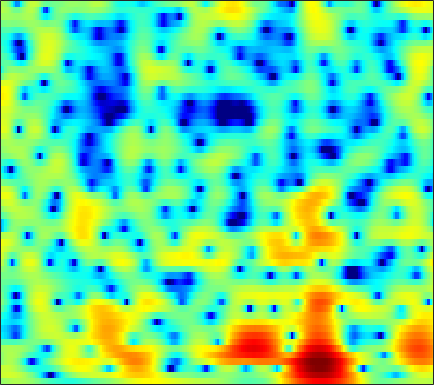

The file beside this chart, header and first rows:
0.59018, 0.86122, 1.1816, 1.4374, 1.5883, 1.7477, 1.8337, 1.8587, 1.8366, 1.7724, 1.6555, 1.527, 1.2965, 1.0075, 0.75283, 0.38049, -0.016571, -0.32571, -0.77204, -1.2179, -1.6454, -1.9581, -2.337, -2.674
2.878, 3.074, 3.259, 3.357, 3.372, 3.32, 3.192, 3.043, 2.773, 2.424, 1.987, 1.599, 0.9965, 0.288, -0.3293, -1.288, -2.429, -3.435, -5.051, -7.128, -9.976, -13.02, -20.25, -27.4
2.926, 2.976, 2.983, 2.892, 2.754, 2.464, 2.039, 1.637, 0.9954, 0.2336, -0.6225, -1.3, -2.207, -3.034, -3.548, -4.051, -4.321, -4.386, -4.362, -4.248, -4.084, -3.901, -3.541, -3.022
0.319, 0.9567, 1.546, 1.849, 1.897, 1.722, 1.258, 0.7169, -0.289, -1.67, -3.522, -5.318, -8.486, -12.93, -16.51, -15.08, -10.8, -8.445, -6.1, -4.338, -2.958, -2.081, -1.033, -0.07955
0.3844, 0.9515, 1.51, 1.858, 1.984, 1.979, 1.786, 1.528, 1.033, 0.3913, -0.359, -0.961, -1.769, -2.531, -3.038, -3.602, -4.045, -4.335, -4.646, -4.827, -4.794, -4.55, -3.867, -2.812
1.25, 1.403, 1.568, 1.672, 1.713, 1.714, 1.66, 1.58, 1.421, 1.193, 0.9131, 0.6574, 0.2349, -0.2848, -0.7511, -1.517, -2.523, -3.492, -5.191, -7.607, -11.08, -13.78, -12.55, -8.086
-2.03, -2.031, -2.094, -2.217, -2.319, -2.42, -2.428, -2.359, -2.151, -1.83, -1.45, -1.161, -0.8068, -0.5312, -0.3856, -0.2705, -0.2552, -0.2965, -0.3915, -0.4858, -0.5006, -0.4124, -0.1547, 0.2971
-6.009, -6.222, -6.859, -7.951, -9.115, -11.14, -13.26, -13.74, -11.84, -8.968, -6.436, -4.871, -3.159, -1.786, -0.9396, -0.02216, 0.7045, 1.149, 1.638, 2.026, 2.337, 2.532, 2.741, 2.906
-6.822, -6.984, -7.495, -8.357, -9.202, -10.51, -11.57, -11.69, -10.62, -8.654, -6.544, -5.09, -3.37, -1.903, -0.947, 0.1452, 1.054, 1.626, 2.253, 2.739, 3.097, 3.284, 3.425, 3.444
-5.442, -5.633, -6.002, -6.42, -6.712, -7, -7.061, -6.926, -6.463, -5.69, -4.695, -3.864, -2.701, -1.563, -0.7616, 0.2041, 1.044, 1.585, 2.175, 2.618, 2.915, 3.047, 3.116, 3.061
-3.575, -4.136, -5.048, -6.148, -7.071, -8.322, -9.335, -9.642, -9.121, -7.711, -5.928, -4.574, -2.879, -1.385, -0.3989, 0.715, 1.61, 2.134, 2.642, 2.952, 3.078, 3.058, 2.914, 2.652
-1.002, -1.832, -3.222, -5.037, -6.749, -9.807, -14.24, -18.18, -15.91, -10.39, -6.505, -4.258, -1.867, 0.02175, 1.16, 2.374, 3.253, 3.702, 4.02, 4.031, 3.728, 3.299, 2.467, 1.378
0.3853, -0.4264, -1.735, -3.247, -4.45, -5.93, -6.968, -7.253, -6.739, -5.391, -3.602, -2.167, -0.3157, 1.302, 2.331, 3.42, 4.168, 4.506, 4.649, 4.408, 3.746, 2.928, 1.321, -1.081
-0.2918, -1.097, -2.524, -4.466, -6.405, -10.09, -16.84, -27.61, -14.98, -8.756, -5.019, -2.948, -0.7696, 0.9035, 1.901, 2.924, 3.613, 3.93, 4.086, 3.942, 3.503, 2.989, 2.071, 0.9293
-1.121, -1.5, -2.21, -3.119, -3.898, -4.93, -5.658, -5.794, -5.256, -4.102, -2.702, -1.651, -0.3935, 0.6679, 1.328, 2.021, 2.507, 2.737, 2.869, 2.815, 2.594, 2.334, 1.883, 1.361
-1.136, -1.154, -1.262, -1.425, -1.545, -1.661, -1.663, -1.569, -1.292, -0.8773, -0.3721, 0.03017, 0.5582, 1.036, 1.33, 1.627, 1.802, 1.849, 1.806, 1.657, 1.412, 1.182, 0.8213, 0.4213
-0.5122, -0.4728, -0.4946, -0.5425, -0.5596, -0.5128, -0.3753, -0.1954, 0.1201, 0.5006, 0.9043, 1.177, 1.495, 1.723, 1.817, 1.827, 1.703, 1.52, 1.18, 0.7486, 0.2633, -0.1104, -0.5895, -1.038
0.7973, 0.5011, -0.04923, -0.6944, -1.113, -1.38, -1.138, -0.6513, 0.1991, 1.091, 1.878, 2.353, 2.799, 3.01, 3.006, 2.789, 2.32, 1.808, 0.9115, -0.2091, -1.443, -2.349, -3.322, -3.83
2.794, 1.886, 0.001753, -3.006, -6.561, -13.96, -9.647, -5.004, -1.207, 1.186, 2.746, 3.549, 4.212, 4.474, 4.437, 4.063, 3.301, 2.448, 0.8423, -1.425, -4.723, -8.362, -16.19, -15.42
3.649, 2.911, 1.625, 0.1153, -1.003, -1.968, -1.829, -1.118, 0.07382, 1.2, 2.063, 2.525, 2.89, 3.009, 2.931, 2.591, 1.962, 1.275, 0.0574, -1.497, -3.381, -4.852, -6.411, -6.989
4.255, 3.822, 3.218, 2.596, 2.166, 1.677, 1.306, 1.103, 0.9233, 0.7614, 0.6211, 0.5193, 0.4264, 0.387, 0.3568, 0.2979, 0.149, -0.06202, -0.4963, -1.132, -1.918, -2.591, -3.538, -4.526
4.742, 4.456, 4.079, 3.683, 3.359, 2.852, 2.229, 1.645, 0.6984, -0.5079, -1.886, -2.9, -3.772, -3.695, -3.067, -1.961, -0.9798, -0.4262, -0.008126, 0.06593, -0.1778, -0.5686, -1.428, -2.659
2.165, 2.132, 2.255, 2.418, 2.47, 2.343, 1.917, 1.337, 0.1143, -1.76, -4.759, -8.307, -17.3, -13.26, -7.85, -3.817, -1.437, -0.2602, 0.7473, 1.303, 1.471, 1.394, 1.053, 0.4871
-8.928, -6.769, -3.889, -1.836, -0.7866, 0.09491, 0.4686, 0.4745, 0.1483, -0.4817, -1.303, -1.896, -2.381, -2.316, -1.9, -1.106, -0.305, 0.1954, 0.7046, 1.01, 1.144, 1.152, 1.103, 0.9912
-8.386, -6.901, -4.541, -2.541, -1.412, -0.3066, 0.4066, 0.7355, 0.9556, 0.9669, 0.8877, 0.7942, 0.6842, 0.6154, 0.5996, 0.5886, 0.5702, 0.5192, 0.3901, 0.1625, -0.1188, -0.3502, -0.6251, -0.8034
-2.016, -1.523, -0.7334, 0.05975, 0.6064, 1.212, 1.66, 1.882, 2.061, 2.123, 2.094, 2.031, 1.89, 1.708, 1.528, 1.22, 0.8018, 0.3985, -0.2906, -1.163, -2.234, -3.163, -4.471, -5.529
0.1525, 0.812, 1.519, 2.036, 2.321, 2.55, 2.626, 2.599, 2.468, 2.292, 2.08, 1.93, 1.745, 1.549, 1.368, 1.04, 0.5341, -0.004676, -0.9915, -2.363, -4.264, -6.14, -9.635, -15.38
2.135, 2.738, 3.255, 3.495, 3.495, 3.274, 2.804, 2.31, 1.497, 0.6079, -0.1242, -0.4435, -0.4632, -0.1694, 0.1127, 0.3639, 0.3515, 0.1094, -0.5659, -1.697, -3.28, -4.767, -7.074, -9.417
4.246, 4.466, 4.554, 4.404, 4.102, 3.42, 2.342, 1.21, -0.918, -4.105, -8.877, -12.04, -8.413, -4.193, -2.109, -0.3397, 0.627, 0.9348, 0.851, 0.2715, -0.7997, -1.935, -3.948, -6.792
3.252, 3.203, 3.024, 2.689, 2.336, 1.685, 0.7841, -0.09833, -1.562, -3.343, -5.048, -5.612, -4.773, -2.987, -1.668, -0.2725, 0.6667, 1.081, 1.298, 1.16, 0.6831, 0.1351, -0.8049, -1.939
0.04785, -0.1716, -0.5227, -0.9016, -1.163, -1.448, -1.646, -1.761, -1.863, -1.914, -1.84, -1.659, -1.256, -0.69, -0.2354, 0.3523, 0.8383, 1.112, 1.345, 1.417, 1.358, 1.23, 0.9879, 0.7251
-3.294, -3.92, -5.003, -6.102, -6.666, -6.612, -5.688, -4.73, -3.493, -2.42, -1.544, -1.001, -0.3946, 0.105, 0.4215, 0.7829, 1.081, 1.272, 1.479, 1.645, 1.779, 1.856, 1.923, 1.966
-4.794, -5.852, -8.27, -12.93, -20.88, -19.49, -10.41, -7.077, -4.216, -2.334, -1.074, -0.4228, 0.1536, 0.4729, 0.5914, 0.6404, 0.642, 0.6673, 0.7881, 1.032, 1.381, 1.68, 2.075, 2.401
-2.769, -3.009, -3.599, -4.271, -4.541, -4.237, -3.201, -2.233, -1.009, -0.04987, 0.5631, 0.8019, 0.8132, 0.4646, -0.01818, -0.93, -1.995, -2.692, -3.019, -2.404, -1.199, -0.2092, 0.9772, 1.896
-0.5752, -0.2391, 0.05206, 0.2821, 0.4461, 0.7095, 1.013, 1.261, 1.547, 1.715, 1.688, 1.493, 0.9362, -0.05002, -1.174, -3.387, -7.023, -11.84, -42.64, -11.32, -5.648, -3.17, -0.9759, 0.4625
0.2156, 0.6696, 1.118, 1.42, 1.576, 1.717, 1.8, 1.827, 1.817, 1.732, 1.547, 1.303, 0.8058, 0.07065, -0.6546, -1.85, -3.184, -4.084, -4.686, -4.314, -3.328, -2.522, -1.554, -0.816
0.9549, 1.321, 1.619, 1.703, 1.66, 1.495, 1.282, 1.122, 0.9695, 0.9069, 0.9068, 0.9205, 0.8941, 0.7622, 0.5856, 0.2429, -0.1647, -0.4738, -0.8515, -1.157, -1.396, -1.553, -1.752, -1.929
2.53, 2.734, 2.695, 2.312, 1.793, 0.8212, -0.3628, -1.2, -1.85, -1.627, -0.7549, 0.02398, 0.94, 1.593, 1.886, 2.038, 1.926, 1.69, 1.176, 0.4303, -0.5554, -1.439, -2.818, -4.278
4.079, 4.147, 3.839, 3.032, 2.025, -0.02779, -3.382, -7.595, -24.2, -10.38, -3.983, -1.391, 0.8036, 2.146, 2.757, 3.164, 3.161, 2.908, 2.252, 1.199, -0.3248, -1.872, -4.7, -9.009
3.713, 3.764, 3.527, 2.926, 2.239, 1.026, -0.4194, -1.453, -2.284, -2.071, -1.089, -0.2158, 0.8208, 1.592, 1.964, 2.184, 2.102, 1.831, 1.199, 0.2496, -1.046, -2.249, -4.13, -6.19
3.265, 3.353, 3.271, 2.974, 2.642, 2.094, 1.506, 1.101, 0.6855, 0.472, 0.4568, 0.5255, 0.6786, 0.8186, 0.8777, 0.8498, 0.6753, 0.4362, -0.06021, -0.7578, -1.648, -2.429, -3.591, -4.833
3.735, 3.817, 3.743, 3.487, 3.187, 2.681, 2.099, 1.639, 1.047, 0.5365, 0.1504, -0.03917, -0.1736, -0.2157, -0.2146, -0.2227, -0.3056, -0.4345, -0.723, -1.16, -1.753, -2.308, -3.194, -4.254
4.853, 4.853, 4.658, 4.245, 3.792, 3, 2.009, 1.152, -0.08215, -1.3, -2.274, -2.679, -2.746, -2.411, -2.064, -1.627, -1.324, -1.216, -1.204, -1.347, -1.632, -1.941, -2.464, -3.171
5.829, 5.728, 5.41, 4.843, 4.239, 3.136, 1.617, 0.1394, -2.457, -6.106, -10.99, -13.1, -9.821, -6.468, -4.827, -3.453, -2.7, -2.416, -2.283, -2.287, -2.322, -2.327, -2.345, -2.411
5.574, 5.486, 5.231, 4.777, 4.266, 3.325, 2.012, 0.7464, -1.388, -4.015, -6.656, -7.623, -6.873, -5.361, -4.485, -3.898, -3.935, -4.298, -5.116, -5.904, -6.06, -5.588, -4.525, -3.401
3.492, 3.682, 3.859, 3.877, 3.749, 3.382, 2.803, 2.235, 1.366, 0.4741, -0.3041, -0.7636, -1.181, -1.516, -1.832, -2.526, -3.78, -5.298, -8.613, -15.51, -25.6, -13.24, -7.506, -4.489
-1.219, -0.02698, 1.192, 1.968, 2.308, 2.48, 2.418, 2.261, 1.971, 1.649, 1.347, 1.138, 0.8728, 0.5727, 0.2776, -0.2673, -1.052, -1.826, -2.991, -4.05, -4.347, -3.919, -2.869, -1.821
-4.748, -2.758, -1.049, -0.08512, 0.2993, 0.4808, 0.3936, 0.2496, 0.03718, -0.09783, -0.08407, 0.05131, 0.3312, 0.6665, 0.8983, 1.125, 1.247, 1.266, 1.228, 1.185, 1.174, 1.171, 1.184, 1.081
-2.133, -1.774, -1.463, -1.479, -1.721, -2.339, -3.276, -4.116, -5.237, -5.885, -5.538, -4.634, -3.045, -1.422, -0.3319, 0.8829, 1.848, 2.417, 2.965, 3.345, 3.525, 3.542, 3.391, 2.988
-1.681, -1.948, -2.496, -3.342, -4.221, -5.788, -7.927, -10.11, -14.5, -24.85, -20.82, -13.47, -8.147, -4.636, -2.631, -0.5152, 1.096, 2.042, 3.01, 3.667, 4.056, 4.191, 4.128, 3.808
-2.822, -3.237, -4.074, -5.277, -6.45, -8.414, -10.7, -12.46, -14.31, -14.74, -13.35, -11.37, -8.327, -5.443, -3.538, -1.379, 0.3523, 1.396, 2.501, 3.279, 3.785, 3.988, 4.05, 3.893
-3.723, -3.954, -4.638, -5.813, -7.088, -9.445, -12.93, -17, -28.36, -20.79, -13.73, -10.47, -7.124, -4.502, -2.846, -0.9913, 0.5092, 1.434, 2.405, 3.123, 3.593, 3.793, 3.893, 3.797
-3.595, -3.454, -3.649, -4.256, -4.968, -6.223, -7.754, -8.865, -9.696, -9.108, -7.42, -5.919, -3.989, -2.276, -1.157, 0.119, 1.161, 1.794, 2.459, 2.942, 3.252, 3.386, 3.423, 3.3
-2.37, -2.048, -1.87, -1.932, -2.089, -2.392, -2.699, -2.847, -2.87, -2.615, -2.094, -1.591, -0.85, -0.1099, 0.3975, 0.9724, 1.427, 1.678, 1.92, 2.06, 2.137, 2.158, 2.121, 2.008
-0.5912, -0.3256, -0.09963, 0.00151, 0.01333, -0.01702, -0.04093, -0.03484, 0.04121, 0.197, 0.4273, 0.6272, 0.8833, 1.08, 1.159, 1.142, 0.9697, 0.7551, 0.3845, 0.002275, -0.2768, -0.3767, -0.3229, -0.1514
1.051, 1.201, 1.278, 1.238, 1.152, 1.018, 0.9138, 0.8844, 0.9546, 1.132, 1.364, 1.541, 1.704, 1.709, 1.564, 1.118, 0.3017, -0.5847, -2.191, -4.126, -5.806, -6.09, -4.949, -3.305
2.016, 2.026, 1.813, 1.352, 0.8792, 0.1563, -0.5051, -0.7828, -0.7052, -0.1289, 0.6826, 1.271, 1.893, 2.211, 2.202, 1.794, 0.8461, -0.3279, -2.716, -6.604, -13.04, -14.66, -8.376, -4.491
1.678, 1.578, 1.073, 0.05541, -1.129, -3.471, -7.036, -10.25, -9.975, -5.548, -2.18, -0.403, 1.257, 2.29, 2.716, 2.861, 2.564, 2.069, 1.144, 0.02581, -0.9126, -1.277, -1.299, -1.011
